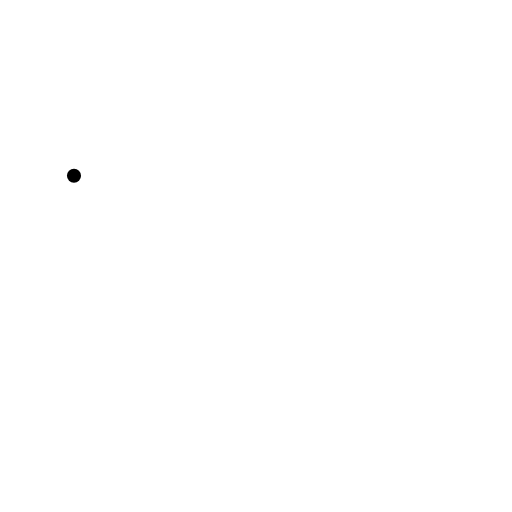
t = 0.00 s
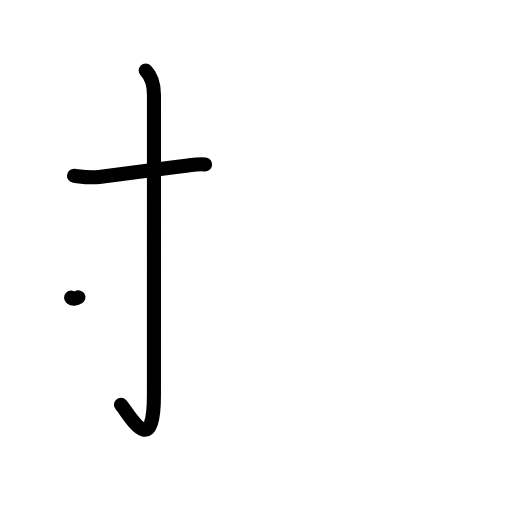
t = 2.20 s
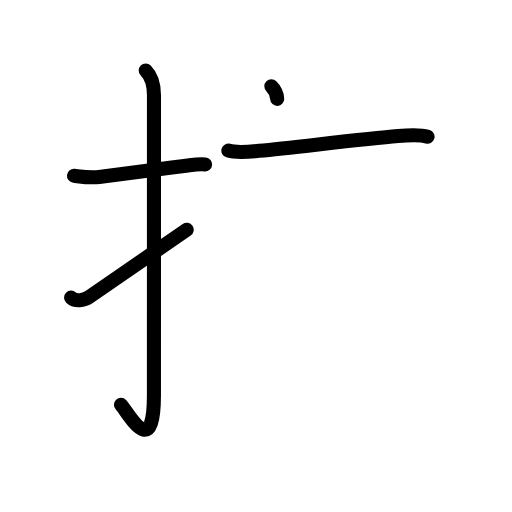
t = 4.40 s
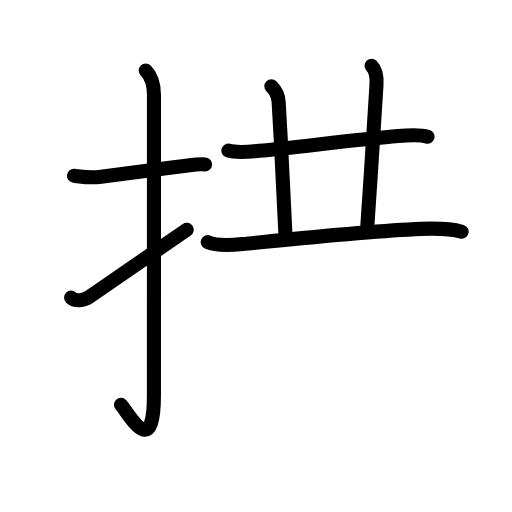
t = 6.60 s
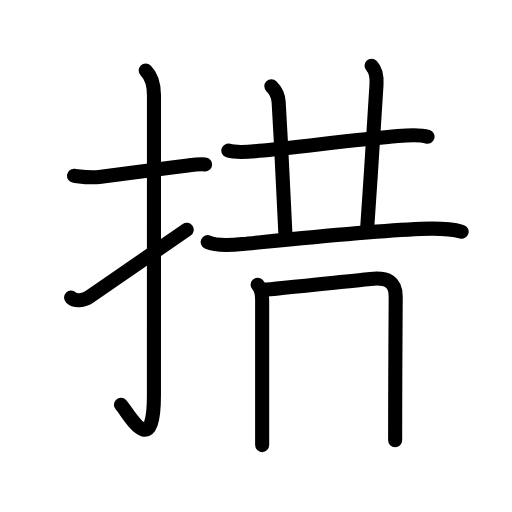
t = 8.80 s
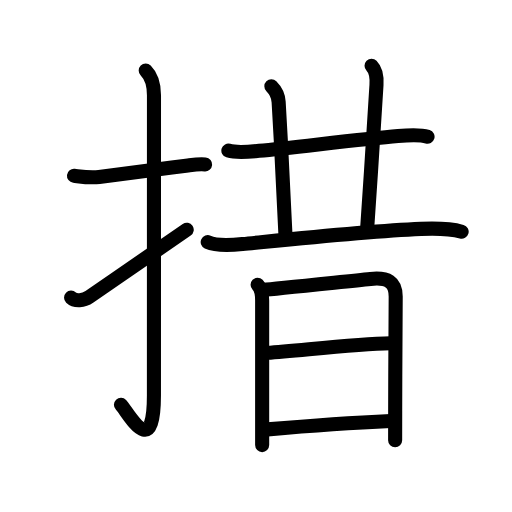
t = 11.00 s

The animated SVG that drew these frames (rendered in a browser with its animation timeline set to each time). Animation: 37 SMIL elements (animate=37); one cycle of 11.00 s.

<?xml version="1.0" encoding="UTF-8"?>
<!--
AniKanjiVG is licensed by CC-BY-SA Paul C. Sommerhoff (https://bitbucket.org/sommerhoff/anikanjivg).
AniKanjiVG uses KanjiVG which is licensed by CC-BY-SA Ulrich Apel (http://kanjivg.tagaini.net).
See also http://creativecommons.org/licenses/by-sa/3.0/
-->
<svg xmlns:kvg='http://kanjivg.tagaini.net' xmlns='http://www.w3.org/2000/svg' width='109' height='109' viewBox='0 0 109 109' style='fill:none;stroke:#000000;stroke-width:3;stroke-linecap:round;stroke-linejoin:round;' id="kvg:kanji_063aa"><g id="kvg:063aa" kvg:element="措"><g id="kvg:063aa-g1" kvg:element="扌" kvg:variant="true" kvg:original="手" kvg:position="left" kvg:radical="general"><path id="kvg:063aa-s1" kvg:type="㇐" d="M15.75,37.42c1.83,0.22,3.46,0.5,5.35,0.25c4.58-0.6,12.04-1.56,18.93-2.45c1.2-0.16,2.34-0.34,3.64-0.22"><animate attributeName="d" begin="0.0s" dur="0.3333333333333333s" from="M15.75,37.42C15.75,37.42,15.75,37.42,15.75,37.42" to="M15.75,37.42c1.83,0.22,3.46,0.5,5.35,0.25" />
<animate attributeName="d" begin="0.3333333333333333s" dur="0.3333333333333333s" from="M15.75,37.42c1.83,0.22,3.46,0.5,5.35,0.25c0,0,0,0,0,0,0" to="M15.75,37.42c1.83,0.22,3.46,0.5,5.35,0.25c4.58-0.6,12.04-1.56,18.93-2.45" />
<animate attributeName="d" begin="0.6666666666666666s" dur="0.3333333333333333s" from="M15.75,37.42c1.83,0.22,3.46,0.5,5.35,0.25c4.58-0.6,12.04-1.56,18.93-2.45c0,0,0,0,0,0,0" to="M15.75,37.42c1.83,0.22,3.46,0.5,5.35,0.25c4.58-0.6,12.04-1.56,18.93-2.45c1.2-0.16,2.34-0.34,3.64-0.22" />
</path>
<path id="kvg:063aa-s2" kvg:type="㇚" d="M31.02,15c1.37,1.37,1.76,3.12,1.76,5.27c0,15.23-0.01,52.46-0.01,63.9c0,14.25-5.57,3.53-7.02,2"><animate attributeName="d" begin="1.0s" dur="0.3333333333333333s" from="M31.02,15C31.02,15,31.02,15,31.02,15" to="M31.02,15c1.37,1.37,1.76,3.12,1.76,5.27" />
<animate attributeName="d" begin="1.3333333333333333s" dur="0.3333333333333333s" from="M31.02,15c1.37,1.37,1.76,3.12,1.76,5.27c0,0,0,0,0,0,0" to="M31.02,15c1.37,1.37,1.76,3.12,1.76,5.27c0,15.23-0.01,52.46-0.01,63.9" />
<animate attributeName="d" begin="1.6666666666666665s" dur="0.3333333333333333s" from="M31.02,15c1.37,1.37,1.76,3.12,1.76,5.27c0,15.23-0.01,52.46-0.01,63.9c0,0,0,0,0,0,0" to="M31.02,15c1.37,1.37,1.76,3.12,1.76,5.27c0,15.23-0.01,52.46-0.01,63.9c0,14.25-5.57,3.53-7.02,2" />
<animate attributeName="d" begin="0s" dur="1.0s" from="M-100,-100" to="M-100,-100" />
</path>
<path id="kvg:063aa-s3" kvg:type="㇀" d="M15.13,63.37c0.88,0.85,2.65,0.7,3.92-0.18c6.45-4.45,9.32-6.45,20.7-14.28"><animate attributeName="d" begin="2.0s" dur="0.5s" from="M15.13,63.37C15.13,63.37,15.13,63.37,15.13,63.37" to="M15.13,63.37c0.88,0.85,2.65,0.7,3.92-0.18" />
<animate attributeName="d" begin="2.5s" dur="0.5s" from="M15.13,63.37c0.88,0.85,2.65,0.7,3.92-0.18c0,0,0,0,0,0,0" to="M15.13,63.37c0.88,0.85,2.65,0.7,3.92-0.18c6.45-4.45,9.32-6.45,20.7-14.28" />
<animate attributeName="d" begin="0s" dur="2.0s" from="M-100,-100" to="M-100,-100" />
</path>
</g>
<g id="kvg:063aa-g2" kvg:element="昔" kvg:position="right" kvg:phon="昔"><g id="kvg:063aa-g3" kvg:position="top"><g id="kvg:063aa-g4" kvg:element="廾" kvg:variant="true"><g id="kvg:063aa-g5" kvg:element="十" kvg:part="1"><path id="kvg:063aa-s4" kvg:type="㇐" d="M48.62,32.06c1.88,0.56,4.76,0.22,6.53,0.05c8.23-0.81,22.18-2.53,29.58-3.15c1.77-0.15,4.59-0.38,6.29,0.15"><animate attributeName="d" begin="3.0s" dur="0.3333333333333333s" from="M48.62,32.06C48.62,32.06,48.62,32.06,48.62,32.06" to="M48.62,32.06c1.88,0.56,4.76,0.22,6.53,0.05" />
<animate attributeName="d" begin="3.3333333333333335s" dur="0.3333333333333333s" from="M48.62,32.06c1.88,0.56,4.76,0.22,6.53,0.05c0,0,0,0,0,0,0" to="M48.62,32.06c1.88,0.56,4.76,0.22,6.53,0.05c8.23-0.81,22.18-2.53,29.58-3.15" />
<animate attributeName="d" begin="3.6666666666666665s" dur="0.3333333333333333s" from="M48.62,32.06c1.88,0.56,4.76,0.22,6.53,0.05c8.23-0.81,22.18-2.53,29.58-3.15c0,0,0,0,0,0,0" to="M48.62,32.06c1.88,0.56,4.76,0.22,6.53,0.05c8.23-0.81,22.18-2.53,29.58-3.15c1.77-0.15,4.59-0.38,6.29,0.15" />
<animate attributeName="d" begin="0s" dur="3.0s" from="M-100,-100" to="M-100,-100" />
</path>
</g>
<g id="kvg:063aa-g6" kvg:element="丿" kvg:variant="true"><path id="kvg:063aa-s5" kvg:type="㇑a" d="M57.77,18.38c0.93,0.93,1.49,2.29,1.55,3.33c0.55,9.17,0.93,17.42,1.43,27.85"><animate attributeName="d" begin="4.0s" dur="0.5s" from="M57.77,18.38C57.77,18.38,57.77,18.38,57.77,18.38" to="M57.77,18.38c0.93,0.93,1.49,2.29,1.55,3.33" />
<animate attributeName="d" begin="4.5s" dur="0.5s" from="M57.77,18.38c0.93,0.93,1.49,2.29,1.55,3.33c0,0,0,0,0,0,0" to="M57.77,18.38c0.93,0.93,1.49,2.29,1.55,3.33c0.55,9.17,0.93,17.42,1.43,27.85" />
<animate attributeName="d" begin="0s" dur="4.0s" from="M-100,-100" to="M-100,-100" />
</path>
</g>
<g id="kvg:063aa-g7" kvg:element="十" kvg:part="2"><path id="kvg:063aa-s6" kvg:type="㇑a" d="M79.1,14c1.01,1.01,1.15,2.5,1.05,4.08C79.78,24,78.88,38.5,78.19,48.26"><animate attributeName="d" begin="5.0s" dur="0.5s" from="M79.1,14C79.1,14,79.1,14,79.1,14" to="M79.1,14c1.01,1.01,1.15,2.5,1.05,4.08" />
<animate attributeName="d" begin="5.5s" dur="0.5s" from="M79.1,14c1.01,1.01,1.15,2.5,1.05,4.08c0,0,0,0,0,0,0" to="M79.1,14c1.01,1.01,1.15,2.5,1.05,4.08C79.78,24,78.88,38.5,78.19,48.26" />
<animate attributeName="d" begin="0s" dur="5.0s" from="M-100,-100" to="M-100,-100" />
</path>
</g>
</g>
<path id="kvg:063aa-s7" kvg:type="㇐" d="M44.22,51.55c2.04,0.94,5.24,0.63,7.4,0.41c11.54-1.15,26.38-2.74,38-3.24c2.62-0.11,6.12-0.11,8.66,0.6"><animate attributeName="d" begin="6.0s" dur="0.3333333333333333s" from="M44.22,51.55C44.22,51.55,44.22,51.55,44.22,51.55" to="M44.22,51.55c2.04,0.94,5.24,0.63,7.4,0.41" />
<animate attributeName="d" begin="6.333333333333333s" dur="0.3333333333333333s" from="M44.22,51.55c2.04,0.94,5.24,0.63,7.4,0.41c0,0,0,0,0,0,0" to="M44.22,51.55c2.04,0.94,5.24,0.63,7.4,0.41c11.54-1.15,26.38-2.74,38-3.24" />
<animate attributeName="d" begin="6.666666666666667s" dur="0.3333333333333333s" from="M44.22,51.55c2.04,0.94,5.24,0.63,7.4,0.41c11.54-1.15,26.38-2.74,38-3.24c0,0,0,0,0,0,0" to="M44.22,51.55c2.04,0.94,5.24,0.63,7.4,0.41c11.54-1.15,26.38-2.74,38-3.24c2.62-0.11,6.12-0.11,8.66,0.6" />
<animate attributeName="d" begin="0s" dur="6.0s" from="M-100,-100" to="M-100,-100" />
</path>
</g>
<g id="kvg:063aa-g8" kvg:element="日" kvg:position="bottom"><path id="kvg:063aa-s8" kvg:type="㇑" d="M54.84,60.64c0.82,0.82,0.97,1.99,0.97,3.31c0,0.84,0,16.65,0,26.06c0,1.94,0,3.59,0,4.75"><animate attributeName="d" begin="7.0s" dur="0.3333333333333333s" from="M54.84,60.64C54.84,60.64,54.84,60.64,54.84,60.64" to="M54.84,60.64c0.82,0.82,0.97,1.99,0.97,3.31" />
<animate attributeName="d" begin="7.333333333333333s" dur="0.3333333333333333s" from="M54.84,60.64c0.82,0.82,0.97,1.99,0.97,3.31c0,0,0,0,0,0,0" to="M54.84,60.64c0.82,0.82,0.97,1.99,0.97,3.31c0,0.84,0,16.65,0,26.06" />
<animate attributeName="d" begin="7.666666666666667s" dur="0.3333333333333333s" from="M54.84,60.64c0.82,0.82,0.97,1.99,0.97,3.31c0,0.84,0,16.65,0,26.06c0,0,0,0,0,0,0" to="M54.84,60.64c0.82,0.82,0.97,1.99,0.97,3.31c0,0.84,0,16.65,0,26.06c0,1.94,0,3.59,0,4.75" />
<animate attributeName="d" begin="0s" dur="7.0s" from="M-100,-100" to="M-100,-100" />
</path>
<path id="kvg:063aa-s9" kvg:type="㇕a" d="M56.21,61.67c1.8-0.1,16.24-1.64,22.67-2.29c3.67-0.37,5.36,0.61,5.36,3.74c0,4.69-0.11,15.75-0.11,24.37c0,3.51-0.01,6.04-0.01,6.25"><animate attributeName="d" begin="8.0s" dur="0.25s" from="M56.21,61.67C56.21,61.67,56.21,61.67,56.21,61.67" to="M56.21,61.67c1.8-0.1,16.24-1.64,22.67-2.29" />
<animate attributeName="d" begin="8.25s" dur="0.25s" from="M56.21,61.67c1.8-0.1,16.24-1.64,22.67-2.29c0,0,0,0,0,0,0" to="M56.21,61.67c1.8-0.1,16.24-1.64,22.67-2.29c3.67-0.37,5.36,0.61,5.36,3.74" />
<animate attributeName="d" begin="8.5s" dur="0.25s" from="M56.21,61.67c1.8-0.1,16.24-1.64,22.67-2.29c3.67-0.37,5.36,0.61,5.36,3.74c0,0,0,0,0,0,0" to="M56.21,61.67c1.8-0.1,16.24-1.64,22.67-2.29c3.67-0.37,5.36,0.61,5.36,3.74c0,4.69-0.11,15.75-0.11,24.37" />
<animate attributeName="d" begin="8.75s" dur="0.25s" from="M56.21,61.67c1.8-0.1,16.24-1.64,22.67-2.29c3.67-0.37,5.36,0.61,5.36,3.74c0,4.69-0.11,15.75-0.11,24.37c0,0,0,0,0,0,0" to="M56.21,61.67c1.8-0.1,16.24-1.64,22.67-2.29c3.67-0.37,5.36,0.61,5.36,3.74c0,4.69-0.11,15.75-0.11,24.37c0,3.51-0.01,6.04-0.01,6.25" />
<animate attributeName="d" begin="0s" dur="8.0s" from="M-100,-100" to="M-100,-100" />
</path>
<path id="kvg:063aa-s10" kvg:type="㇐a" d="M56.85,75.11c7.64-0.56,18.65-1.86,26.32-2.05"><animate attributeName="d" begin="9.0s" dur="1.0s" from="M56.85,75.11C56.85,75.11,56.85,75.11,56.85,75.11" to="M56.85,75.11c7.64-0.56,18.65-1.86,26.32-2.05" />
<animate attributeName="d" begin="0s" dur="9.0s" from="M-100,-100" to="M-100,-100" />
</path>
<path id="kvg:063aa-s11" kvg:type="㇐a" d="M56.96,91.41c6.08-0.54,17.16-1.41,26.2-1.8"><animate attributeName="d" begin="10.0s" dur="1.0s" from="M56.96,91.41C56.96,91.41,56.96,91.41,56.96,91.41" to="M56.96,91.41c6.08-0.54,17.16-1.41,26.2-1.8" />
<animate attributeName="d" begin="0s" dur="10.0s" from="M-100,-100" to="M-100,-100" />
</path>
</g>
</g>
</g>
</svg>
